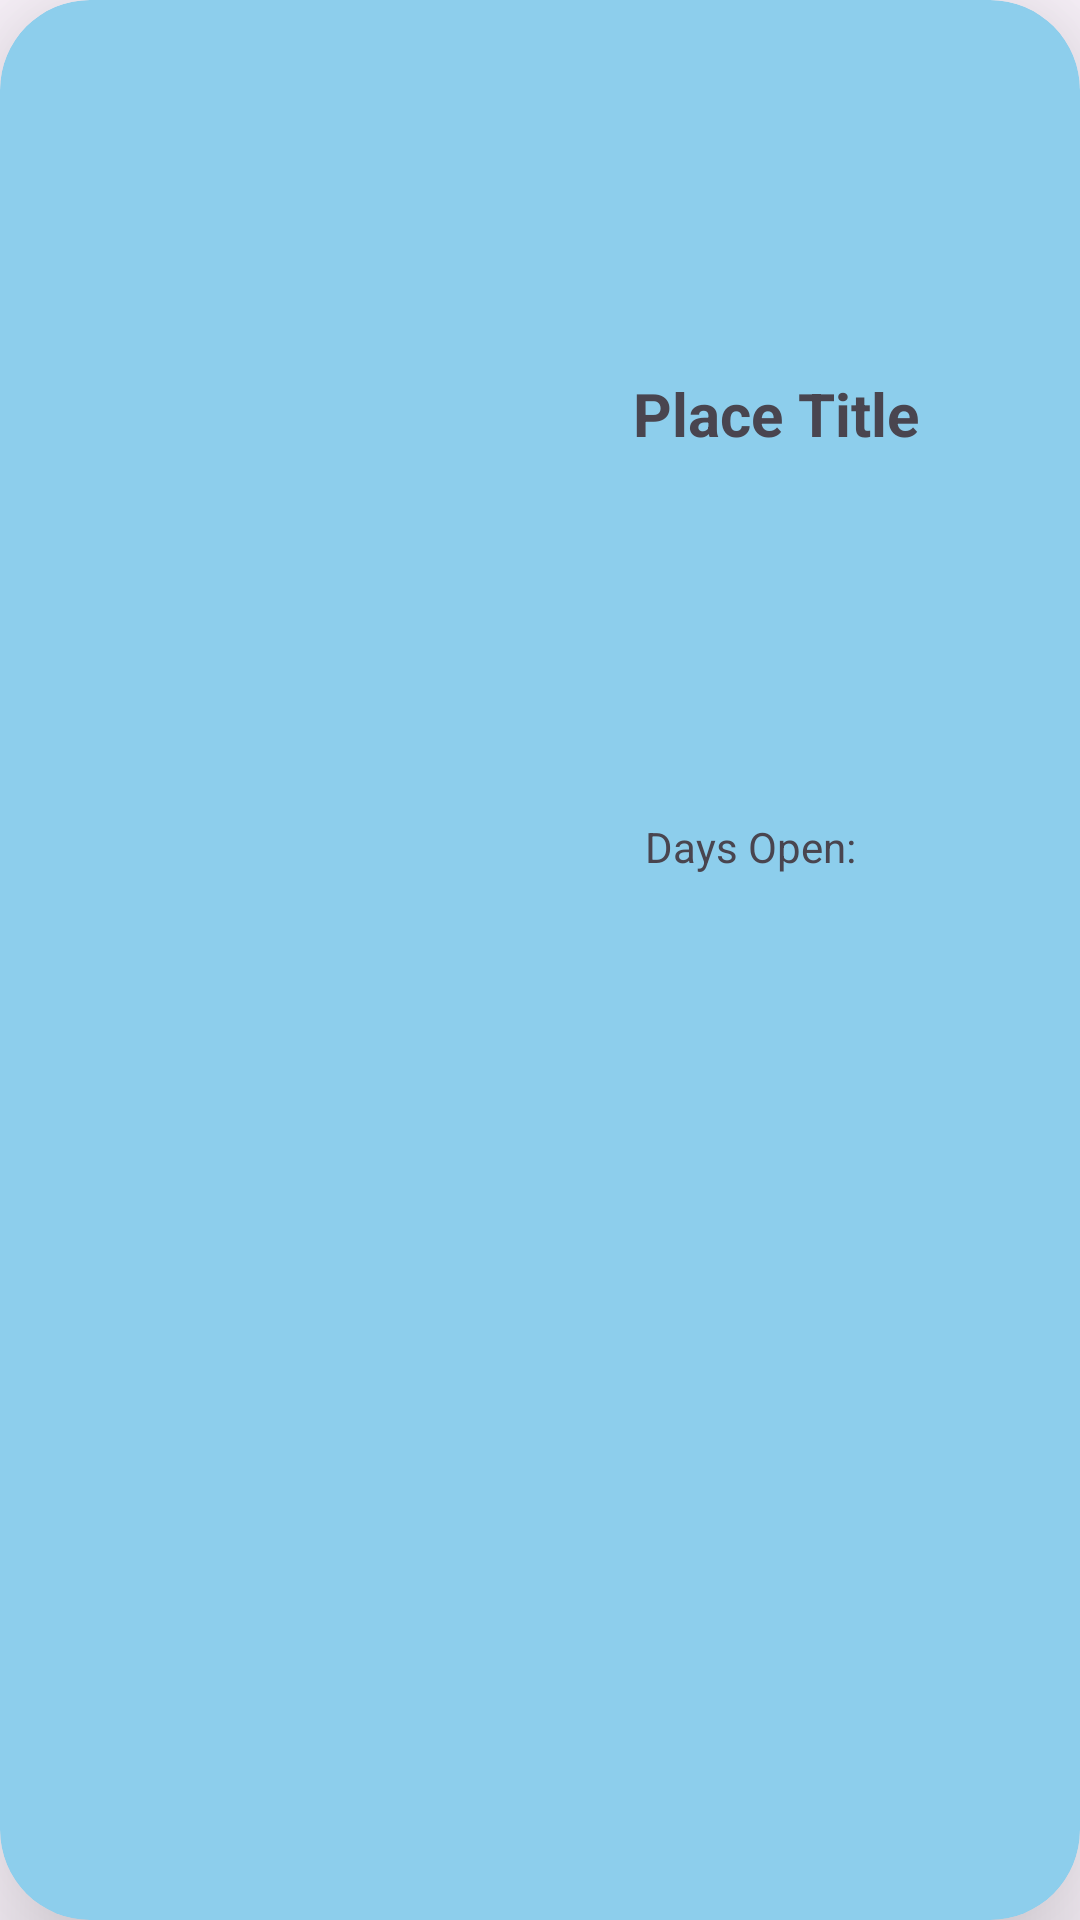

This screen was rendered from an Android layout file. Write that file and the resources it references.
<!-- AndroidManifest.xml: application theme Theme.DelhiTravelApp -->
<!-- res/layout/card_item_layout.xml -->
<?xml version="1.0" encoding="utf-8"?>
<androidx.cardview.widget.CardView
    xmlns:android="http://schemas.android.com/apk/res/android"
    xmlns:tools="http://schemas.android.com/tools"
    android:layout_width="match_parent"
    android:layout_height="160dp"
    xmlns:app="http://schemas.android.com/apk/res-auto"
    app:cardCornerRadius="30dp"
    app:cardBackgroundColor="#8DCEEC"
    app:cardElevation="30dp"
    android:layout_margin="5dp"
    android:padding="10dp"
    >

    <androidx.constraintlayout.widget.ConstraintLayout
        android:layout_width="match_parent"
        android:layout_height="match_parent">

        <ImageView
            android:id="@+id/place_image"
            android:layout_width="176dp"
            android:layout_height="124dp"
            android:scaleType="centerCrop"
            android:src="@drawable/ic_launcher_background"
            app:layout_constraintBottom_toBottomOf="parent"

            app:layout_constraintEnd_toEndOf="parent"
            app:layout_constraintHorizontal_bias="0.0"
            app:layout_constraintStart_toStartOf="@id/guideline"
            app:layout_constraintTop_toTopOf="parent"
            app:layout_constraintVertical_bias="0.555" />

        <TextView
            android:id="@+id/place_title"
            android:layout_width="wrap_content"
            android:layout_height="wrap_content"
            android:text="Place Title"
            android:textSize="20dp"
            android:textStyle="bold"
            app:layout_constraintBottom_toBottomOf="parent"
            app:layout_constraintEnd_toEndOf="parent"
            app:layout_constraintHorizontal_bias="0.0"
            app:layout_constraintStart_toStartOf="@id/guideline2"
            app:layout_constraintTop_toTopOf="parent"
            app:layout_constraintVertical_bias="0.203" />

        <TextView
            android:id="@+id/days_open"
            android:layout_width="wrap_content"
            android:layout_height="wrap_content"
            android:layout_marginStart="4dp"
            android:text="Days Open:"
            app:layout_constraintBottom_toBottomOf="parent"
            app:layout_constraintStart_toStartOf="@id/place_title"
            app:layout_constraintTop_toTopOf="parent"
            app:layout_constraintVertical_bias="0.439" />

        <androidx.constraintlayout.widget.Guideline
            android:id="@+id/guideline"
            android:layout_width="wrap_content"
            android:layout_height="wrap_content"
            android:orientation="vertical"
            app:layout_constraintGuide_begin="25dp" />

        <androidx.constraintlayout.widget.Guideline
            android:id="@+id/guideline2"
            android:layout_width="wrap_content"
            android:layout_height="wrap_content"
            android:orientation="vertical"
            app:layout_constraintGuide_begin="211dp" />

    </androidx.constraintlayout.widget.ConstraintLayout>


</androidx.cardview.widget.CardView>
<!-- resources referenced by this layout -->
<resources>
  <style name="Theme.DelhiTravelApp" parent="Base.Theme.DelhiTravelApp" />
  <style name="Base.Theme.DelhiTravelApp" parent="Theme.Material3.DayNight.NoActionBar">
          
          
      </style>
</resources>
